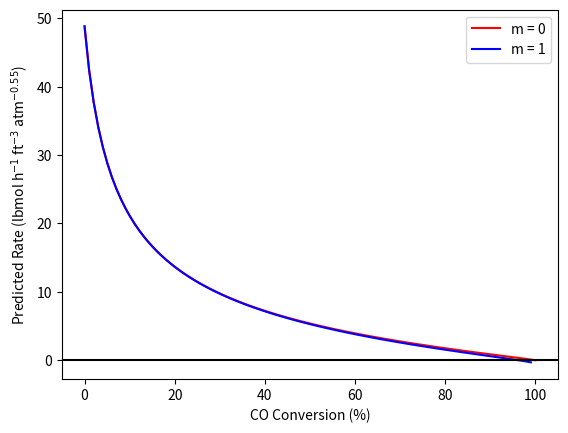

Reproduce this figure in Python. (Note: this script raises an exception after producing the figure.)
import matplotlib.pyplot as plt
import numpy as np

# Given or known
k1 = 3.37 # lbmol/h/ft^3/atm^-0.55
K1 = 12.0
y_H2O_0 = 0.75
y_CO_0 = 0.24
y_CO2_0 = 0.01
P = 10 # atm
T = 675 # K
R = 0.08206 # L atm/mol/K

# Basis
V = 1.0 # L

# Initial moles, eqns 4 - 7
n_CO_0 = y_CO_0*P*V/R/T
n_H2O_0 = y_H2O_0*P*V/R/T
n_CO2_0 = y_CO2_0*P*V/R/T
n_H2_0 = 0

# Create vectors for plot data
f_CO = np.linspace(0.0, 1.0, 100)
r_m0 = np.zeros(100, dtype=float, order='C')
r_m1 = np.zeros(100, dtype=float, order='C')

# Calculate rates for each conversion
for i in range(0, np.size(f_CO)) :
    # get conversion
    x = f_CO[i]
    # calculated moles of CO, eqn 8
    n_CO = n_CO_0*(1-x)
    # calculate the apparent extent, eqn 9
    extent = n_CO_0 - n_CO
    # calculate molar amounts, eqns 10 - 12
    n_H2O = n_H2O_0 - extent
    n_CO2 = n_CO2_0 + extent
    n_H2 = n_H2_0 + extent
    # calculate the partial pressures, eqns 13 - 16
    P_CO = n_CO*R*T/V
    P_H2O = n_H2O*R*T/V
    P_CO2 = n_CO2*R*T/V
    P_H2 = n_H2*R*T/V
    # calculate the rates
    r_m0[i] = k1*P_CO**0.9*P_H2O**0.25*P_CO2**-0.6
    factor = 1 - P_CO2*P_H2/K1/P_CO/P_H2O
    r_m1[i] = factor * r_m0[i]

# Plot the results
plt.figure(1)
plt.plot(100*f_CO,r_m0, color = 'r', label = 'm = 0')
plt.plot(100*f_CO,r_m1, color = 'b', label = 'm = 1')
plt.axhline(y=0, color = 'k')
plt.xlabel("CO Conversion (%)")
plt.ylabel("Predicted Rate (lbmol h$^{-1}$ ft$^{-3}$ atm$^{-0.55}$)")
plt.legend()
# save and show the figure
plt.savefig('reb_4_2/reb_4_2_Python_fig_1.png')
plt.show()

plt.figure(2)
plt.plot(100*f_CO[84:],r_m0[84:], color = 'r', label = 'm = 0')
plt.plot(100*f_CO[84:],r_m1[84:], color = 'b', label = 'm = 1')
plt.axhline(y=0, color = 'k')
plt.xlabel("CO Conversion (%)")
plt.ylabel("Predicted Rate (lbmol h$^{-1}$ ft$^{-3}$ atm$^{-0.55}$)")
plt.legend()
# save and show the figure
plt.savefig('reb_4_2/reb_4_2_Python_fig_2.png')
plt.show()
